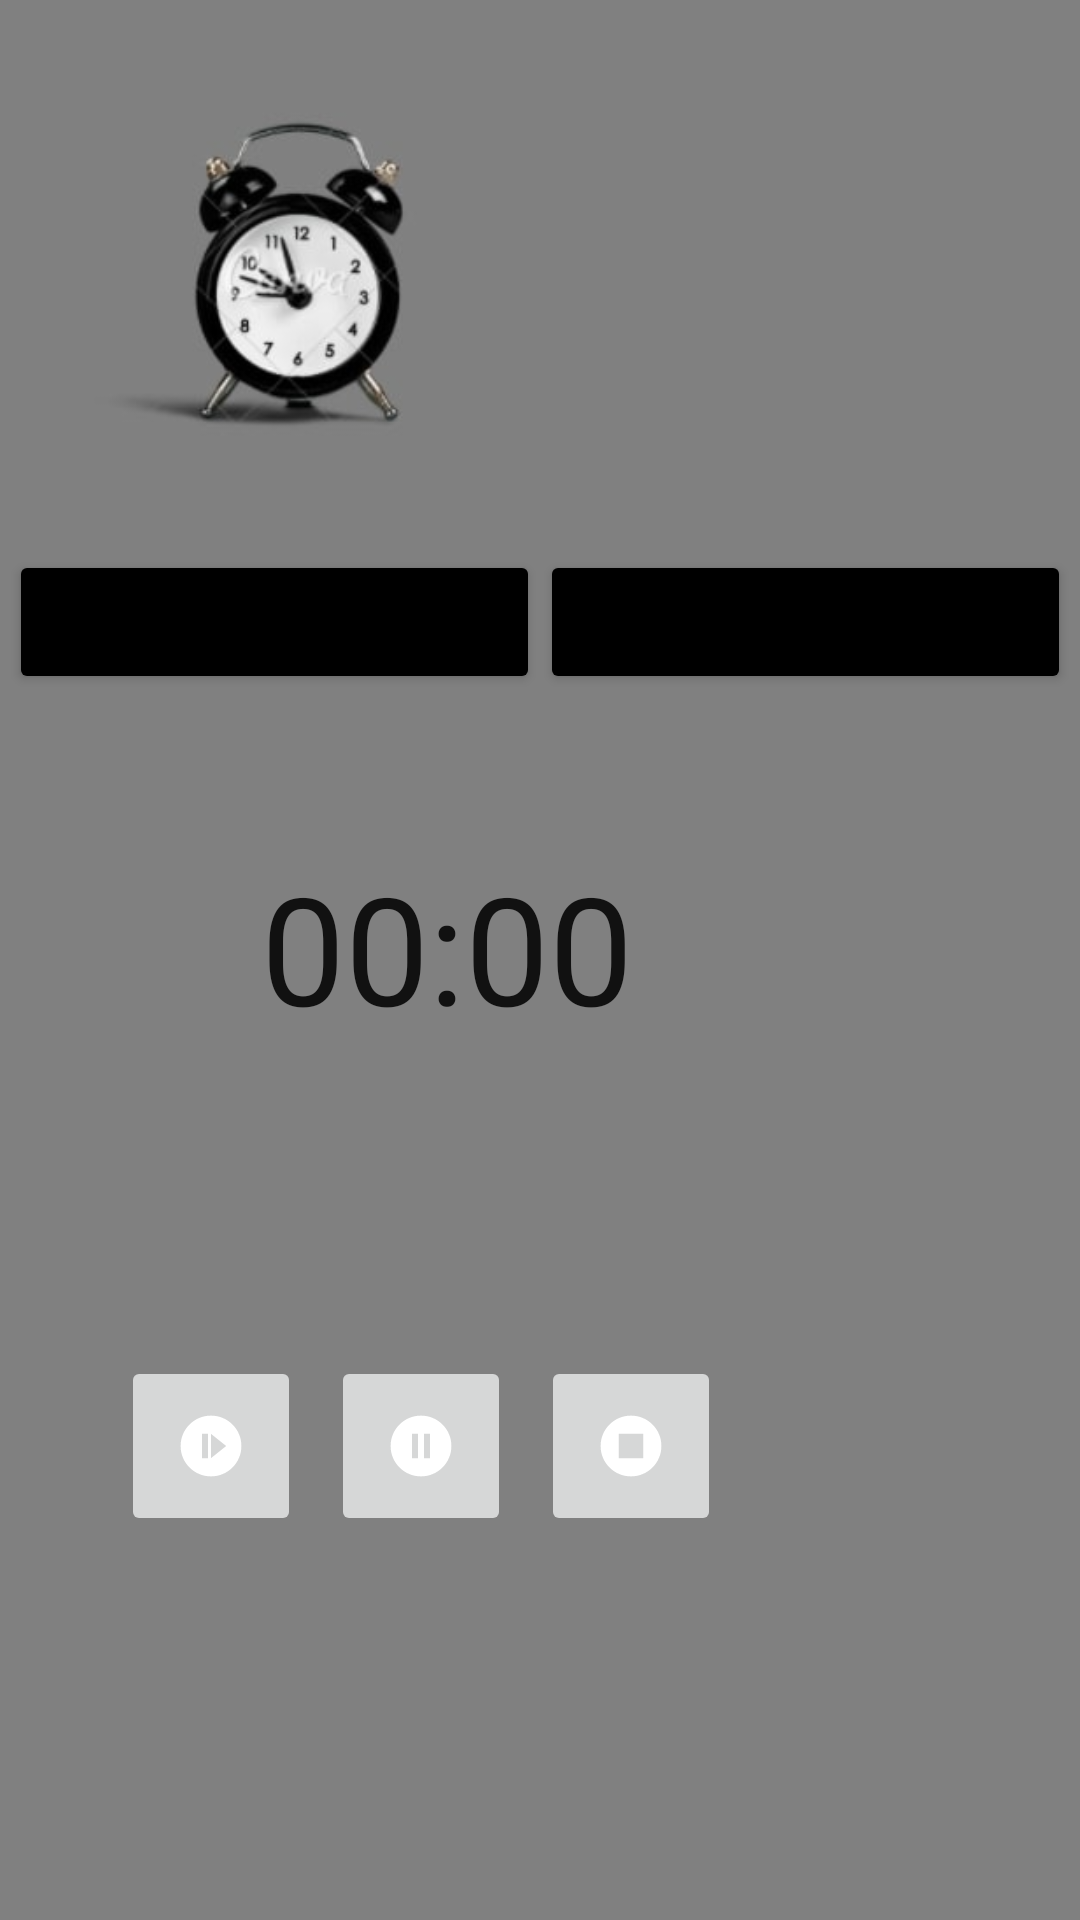

Write the Android layout XML for this screen, with the resource values it uses.
<!-- AndroidManifest.xml: application theme Theme.Horloge -->
<!-- res/layout/activity_chronometre.xml -->
<?xml version="1.0" encoding="utf-8"?>
<androidx.constraintlayout.widget.ConstraintLayout xmlns:android="http://schemas.android.com/apk/res/android"
    xmlns:app="http://schemas.android.com/apk/res-auto"
    xmlns:tools="http://schemas.android.com/tools"
    android:layout_width="match_parent"
    android:layout_height="match_parent"
    android:background="@color/gray"
    android:id="@+id/interface_principale"
    tools:context=".Interface.Chronometre">

    <ImageView
        android:id="@+id/imageView"
        android:layout_width="173dp"
        android:layout_height="165dp"
        android:src="@drawable/logo"
        android:contentDescription="@string/Chrono"
        app:layout_constraintBottom_toBottomOf="parent"
        app:layout_constraintEnd_toEndOf="parent"
        app:layout_constraintHorizontal_bias="0.067"
        app:layout_constraintStart_toStartOf="parent"
        app:layout_constraintTop_toTopOf="parent"
        app:layout_constraintVertical_bias="0.028" />

    <androidx.constraintlayout.widget.ConstraintLayout
        android:layout_width="match_parent"
        android:layout_height="545dp"
        android:layout_margin="3dp"
        app:layout_constraintBottom_toBottomOf="parent"
        app:layout_constraintEnd_toEndOf="parent"
        app:layout_constraintHorizontal_bias="1.0"
        app:layout_constraintStart_toStartOf="parent"
        app:layout_constraintTop_toBottomOf="@+id/imageView"
        app:layout_constraintVertical_bias="0.0">

        <LinearLayout
            android:id="@+id/linearLayout"
            android:layout_width="match_parent"
            android:layout_height="wrap_content"
            android:orientation="horizontal"
            app:layout_constraintBottom_toBottomOf="parent"
            app:layout_constraintEnd_toEndOf="parent"
            app:layout_constraintHorizontal_bias="0.424"
            app:layout_constraintStart_toStartOf="parent"
            app:layout_constraintTop_toTopOf="parent"
            app:layout_constraintVertical_bias="0.004">

            <Button
                android:layout_width="0dp"
                android:layout_height="wrap_content"
                android:layout_weight="1"
                android:id="@+id/chrono"
                android:onClick="Chrono"
                android:backgroundTint="@color/black"
                android:text="@string/Chrono"
                android:textSize="10sp"
                 />

            <Button
                android:id="@+id/count_down"
                android:layout_width="0dp"
                android:layout_height="wrap_content"
                android:layout_weight="1"
                android:onClick="CountDown"
                android:backgroundTint="@color/black"
                android:text="@string/Count_down"
                android:textSize="10sp" />


        </LinearLayout>

        <androidx.constraintlayout.widget.ConstraintLayout
            android:id="@+id/zoneconfig"
            android:layout_width="match_parent"
            android:layout_height="487dp"
            android:orientation="vertical"
            app:layout_constraintBottom_toBottomOf="parent"
            app:layout_constraintEnd_toEndOf="parent"
            app:layout_constraintHorizontal_bias="0.0"
            app:layout_constraintStart_toStartOf="parent"
            app:layout_constraintTop_toBottomOf="@+id/linearLayout"
            app:layout_constraintVertical_bias="1.0">

            <Chronometer
                android:layout_width="186dp"
                android:layout_height="122dp"
                android:textSize="50sp"
                android:id="@+id/chronometer"
                app:layout_constraintBottom_toTopOf="@+id/linearLayout2"
                app:layout_constraintEnd_toEndOf="parent"
                app:layout_constraintStart_toStartOf="parent"
                app:layout_constraintTop_toTopOf="parent" />

            <LinearLayout
                android:id="@+id/linearLayout2"
                android:layout_width="310dp"
                android:layout_height="wrap_content"

                android:orientation="horizontal"
                app:layout_constraintBottom_toBottomOf="parent"
                app:layout_constraintEnd_toEndOf="parent"
                app:layout_constraintHorizontal_bias="0.736"
                app:layout_constraintStart_toStartOf="parent"
                app:layout_constraintTop_toTopOf="parent"
                app:layout_constraintVertical_bias="0.498">

                <ImageButton
                    android:layout_width="60dp"
                    android:layout_height="60dp"
                    android:layout_margin="5dp"
                    android:contentDescription="TODO"
                    android:gravity="right"
                    android:onClick="startChronometer"
                    android:src="@drawable/ic_stat_start" />

                <ImageButton
                    android:layout_width="60dp"
                    android:layout_height="60dp"
                    android:layout_margin="5dp"
                    android:gravity="center"
                    android:onClick="pauseChronometer"
                    android:src="@drawable/ic_stat_pause" />

                <ImageButton
                    android:layout_width="60dp"
                    android:layout_height="60dp"
                    android:layout_margin="5dp"
                    android:gravity="left"
                    android:onClick="resetChronometer"
                    android:src="@drawable/ic_stat_stop" />

            </LinearLayout>
        </androidx.constraintlayout.widget.ConstraintLayout>
    </androidx.constraintlayout.widget.ConstraintLayout>


</androidx.constraintlayout.widget.ConstraintLayout>
<!-- resources referenced by this layout -->
<resources>
  <color name="black">#FF000000</color>
  <color name="gray">#808080</color>
  <!-- drawable ic_stat_pause (drawable-anydpi-v24) -->
  <vector xmlns:android="http://schemas.android.com/apk/res/android"
      android:width="24dp"
      android:height="24dp"
      android:viewportWidth="24"
      android:viewportHeight="24"
      android:tint="#FFFFFF">
    <group android:scaleX="1.0132159"
        android:scaleY="1.0132159"
        android:translateX="-0.1585903"
        android:translateY="-0.1585903">
      <path
          android:fillColor="@android:color/white"
          android:pathData="M12,2C6.48,2 2,6.48 2,12s4.48,10 10,10 10,-4.48 10,-10S17.52,2 12,2zM11,16L9,16L9,8h2v8zM15,16h-2L13,8h2v8z"/>
    </group>
  </vector>
  <!-- drawable ic_stat_start (drawable-anydpi-v24) -->
  <vector xmlns:android="http://schemas.android.com/apk/res/android"
      android:width="24dp"
      android:height="24dp"
      android:viewportWidth="24"
      android:viewportHeight="24"
      android:tint="#FFFFFF">
    <group android:scaleX="1.0132159"
        android:scaleY="1.0132159"
        android:translateX="-0.1585903"
        android:translateY="-0.1585903">
      <path
          android:fillColor="@android:color/white"
          android:pathData="M12,2C6.48,2 2,6.48 2,12c0,5.52 4.48,10 10,10s10,-4.48 10,-10C22,6.48 17.52,2 12,2zM11,16H9V8h2V16zM12,16V8l5,4L12,16z"/>
    </group>
  </vector>
  <!-- drawable ic_stat_stop (drawable-anydpi-v24) -->
  <vector xmlns:android="http://schemas.android.com/apk/res/android"
      android:width="24dp"
      android:height="24dp"
      android:viewportWidth="24"
      android:viewportHeight="24"
      android:tint="#FFFFFF">
    <group android:scaleX="1.0132159"
        android:scaleY="1.0132159"
        android:translateX="-0.1585903"
        android:translateY="-0.1585903">
      <path
          android:fillColor="@android:color/white"
          android:pathData="M8,16h8V8H8V16zM12,2C6.48,2 2,6.48 2,12s4.48,10 10,10s10,-4.48 10,-10S17.52,2 12,2L12,2z"
          android:fillType="evenOdd"/>
    </group>
  </vector>
  <!-- drawable logo: jpg bitmap (drawable, 6210 bytes) -->
  <string name="Chrono">Chronomètre</string>
  <string name="Count_down">count down</string>
  <style name="Theme.Horloge" parent="Theme.MaterialComponents.DayNight.DarkActionBar">
          
          <item name="colorPrimary">@color/purple_500</item>
          <item name="colorPrimaryVariant">@color/purple_700</item>
          <item name="colorOnPrimary">@color/white</item>
          
          <item name="colorSecondary">@color/teal_200</item>
          <item name="colorSecondaryVariant">@color/teal_700</item>
          <item name="colorOnSecondary">@color/black</item>
          
          <item name="android:statusBarColor" tools:targetApi="l">?attr/colorPrimaryVariant</item>
          
      </style>
  <color name="purple_500">#FF6200EE</color>
  <color name="purple_700">#FF3700B3</color>
  <color name="white">#FFFFFFFF</color>
  <color name="teal_200">#FF03DAC5</color>
  <color name="teal_700">#FF018786</color>
</resources>
